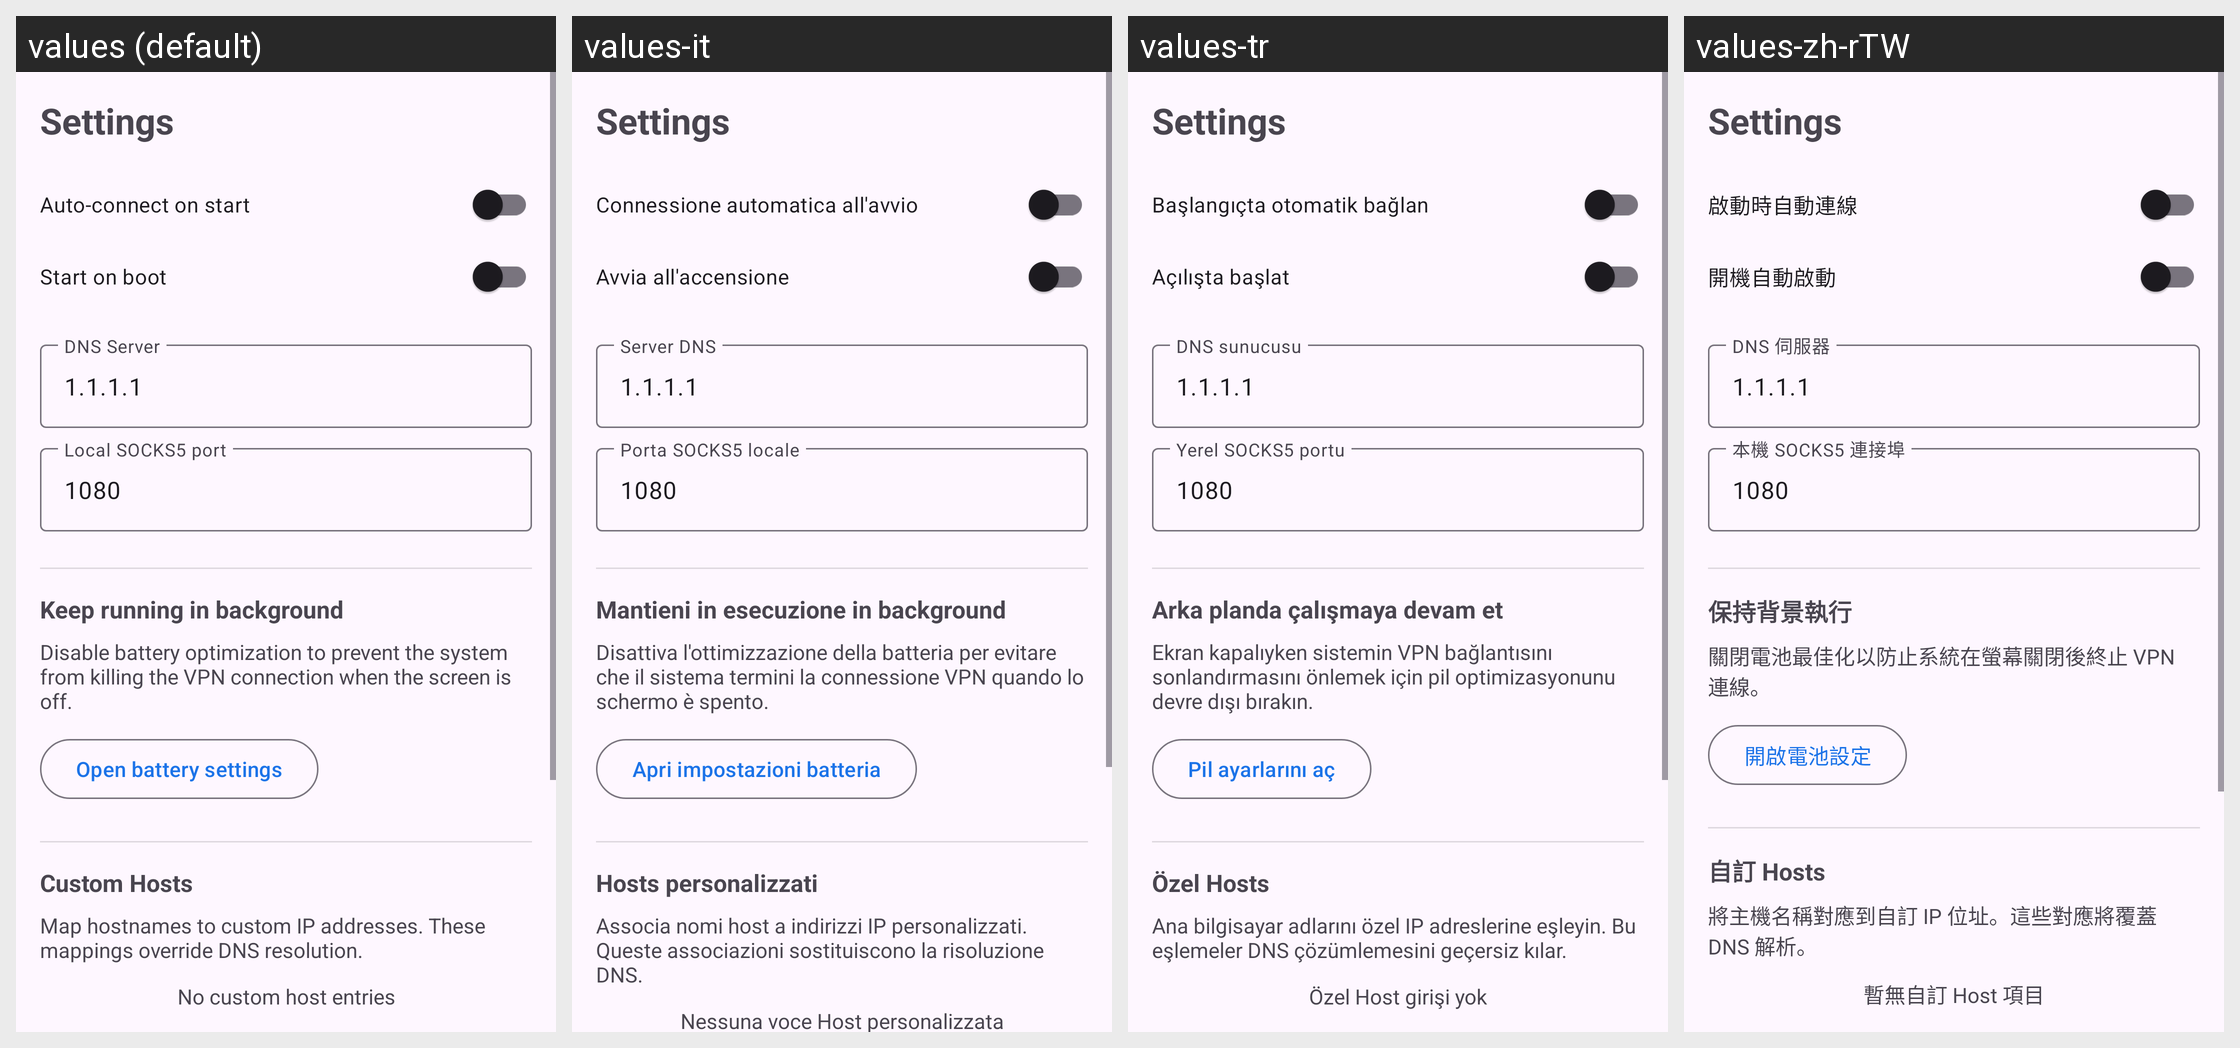

Strings drawn on this Android screen and how each of the app's shown locales translates them:
Android screen res/layout/fragment_settings.xml rendered under 4 locales, left to right: values (default), values-it, values-tr, values-zh-rTW. Device: Nexus 5 (rendered at 1080×1920; each locale shown at half size, 540×960, under a caption strip naming it); theme Theme.Socks5.
Other locales in the repository, not shown: values-ar, values-de, values-es, values-fr, values-hi, values-ja, values-ko, values-pt, values-ru, values-zh-rCN.
Strings drawn on this screen, with the default value and each locale's value (text and hints the layout hard-codes, and strings that could not be matched under every locale, appear in the picture but are not listed):

setting_auto_connect
  values: Auto-connect on start
  values-it: Connessione automatica all'avvio
  values-tr: Başlangıçta otomatik bağlan
  values-zh-rTW: 啟動時自動連線

setting_boot_start
  values: Start on boot
  values-it: Avvia all'accensione
  values-tr: Açılışta başlat
  values-zh-rTW: 開機自動啟動

setting_dns_server
  values: DNS Server
  values-it: Server DNS
  values-tr: DNS sunucusu
  values-zh-rTW: DNS 伺服器

setting_local_socks_port
  values: Local SOCKS5 port
  values-it: Porta SOCKS5 locale
  values-tr: Yerel SOCKS5 portu
  values-zh-rTW: 本機 SOCKS5 連接埠

setting_battery_title
  values: Keep running in background
  values-it: Mantieni in esecuzione in background
  values-tr: Arka planda çalışmaya devam et
  values-zh-rTW: 保持背景執行

setting_battery_description
  values: Disable battery optimization to prevent the system from killing the VPN connection when the screen is off.
  values-it: Disattiva l'ottimizzazione della batteria per evitare che il sistema termini la connessione VPN quando lo schermo è spento.
  values-tr: Ekran kapalıyken sistemin VPN bağlantısını sonlandırmasını önlemek için pil optimizasyonunu devre dışı bırakın.
  values-zh-rTW: 關閉電池最佳化以防止系統在螢幕關閉後終止 VPN 連線。

setting_battery_action
  values: Open battery settings
  values-it: Apri impostazioni batteria
  values-tr: Pil ayarlarını aç
  values-zh-rTW: 開啟電池設定

setting_custom_hosts_title
  values: Custom Hosts
  values-it: Hosts personalizzati
  values-tr: Özel Hosts
  values-zh-rTW: 自訂 Hosts

setting_custom_hosts_description
  values: Map hostnames to custom IP addresses. These mappings override DNS resolution.
  values-it: Associa nomi host a indirizzi IP personalizzati. Queste associazioni sostituiscono la risoluzione DNS.
  values-tr: Ana bilgisayar adlarını özel IP adreslerine eşleyin. Bu eşlemeler DNS çözümlemesini geçersiz kılar.
  values-zh-rTW: 將主機名稱對應到自訂 IP 位址。這些對應將覆蓋 DNS 解析。

setting_custom_hosts_empty
  values: No custom host entries
  values-it: Nessuna voce Host personalizzata
  values-tr: Özel Host girişi yok
  values-zh-rTW: 暫無自訂 Host 項目
